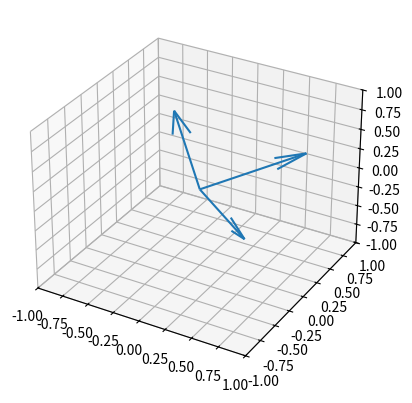

Write Python code to recreate this figure.
# -*- coding: utf-8 -*-
"""
Created on Mon Oct 21 14:38:35 2019

[redacted]
"""

from mpl_toolkits import mplot3d
import numpy as np
import matplotlib.pyplot as plt

size = 3
v = []
v1 = np.random.rand(size)
v1n = v1/np.linalg.norm(v1)
v.append(v1n)

i=1

while (i<size):
    v0 = np.random.rand(size)
    
    for vector in v:
        v0 = v0 - ((np.dot(v0, vector)/np.dot(vector, vector))*np.array(vector))
    
    vn = v0/np.linalg.norm(v0)
    v.append(list(vn))
    i+=1

v= np.array(v)
plv = np.ndarray(shape = (3,6))        
for i in range (len(v)):
    plv[i] = list(np.zeros(size))+ list(v[i])
X,Y,Z,P,Q,R = zip(*plv) 
   
if __name__ == "__main__":
    fig = plt.figure()
    ax = fig.add_subplot(111, projection='3d')
#    ax.plot3D(v[:,0], v[:,1], v[:,2], 'k.', alpha = 0.8)
    ax.quiver(X,Y,Z,P,Q,R)
    ax.set_xlim([-1, 1])
    ax.set_ylim([-1, 1])
    ax.set_zlim([-1, 1])
    plt.show()
